Run: headless pygame with SDL's dummy video driver; simulated clock (each Clock.tick advances the game by its frame time, no real sleeping); random seed 0; keys injected as events and as key.get_pressed() state; no mouse input; restart key R tapped at the start of phases 3 and 4.
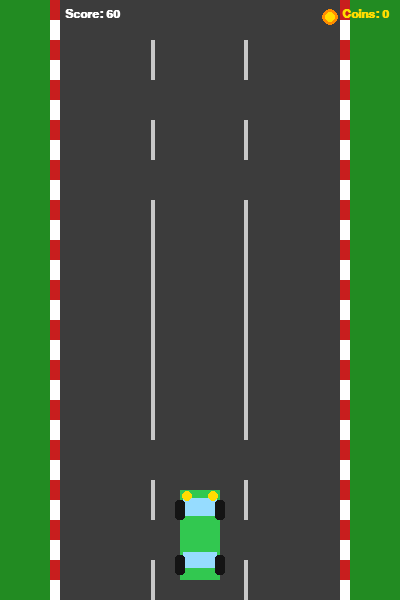
Frame 1 of 4 · flips 1–60 · no input
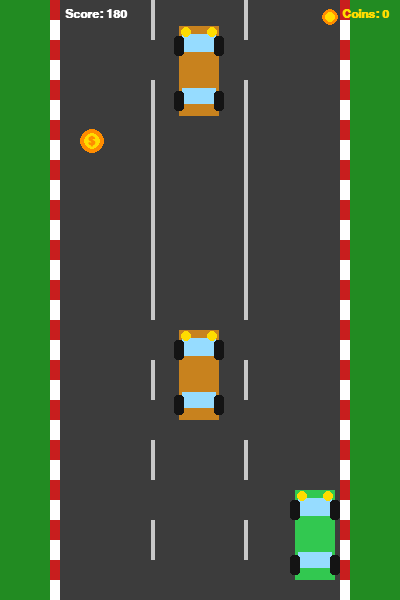
Frame 2 of 4 · flips 61–180 · tapped SPACE, RETURN · held RIGHT (→), D
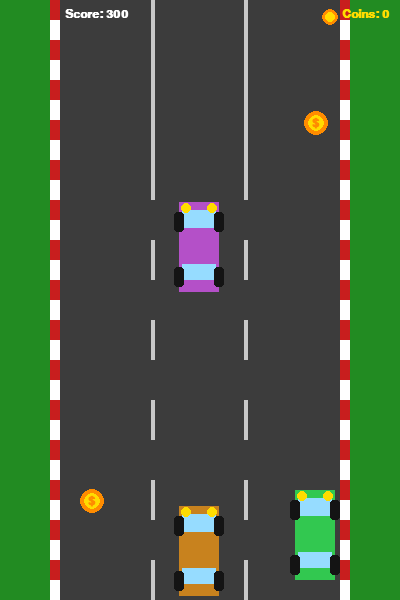
Frame 3 of 4 · flips 181–300 · tapped R · held DOWN (↓), S
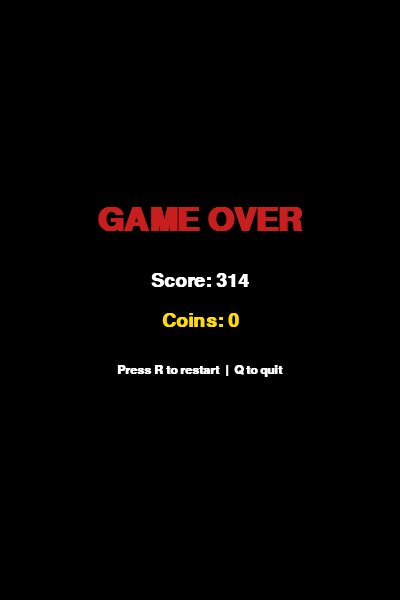
Frame 4 of 4 · flips 301–420 · tapped R · held LEFT (←), A, UP (↑), W

The pygame program that drew these frames:

# main.py — Racer Game (Practice 10)
# Based on coderslegacy.com pygame tutorial
# Extra features: coins on road, coin counter, comments throughout
#
# Run: python main.py
# Requires: pip install pygame

import sys
import random
import pygame

# ── Initialise ────────────────────────────────────────────────────────────────
pygame.init()

# ── Window / display settings ─────────────────────────────────────────────────
WIDTH, HEIGHT = 400, 600
screen        = pygame.display.set_mode((WIDTH, HEIGHT))
pygame.display.set_caption("Racer")
clock         = pygame.time.Clock()
FPS           = 60

# ── Colours ───────────────────────────────────────────────────────────────────
BLACK   = (0,   0,   0)
WHITE   = (255, 255, 255)
GREY    = (50,  50,  50)
RED     = (200, 30,  30)
YELLOW  = (255, 220, 0)
GREEN   = (50,  200, 80)
ORANGE  = (255, 140, 0)
ROAD_C  = (60,  60,  60)
MARK_C  = (200, 200, 200)

# ── Fonts ─────────────────────────────────────────────────────────────────────
font_small  = pygame.font.SysFont("Arial", 18, bold=True)
font_medium = pygame.font.SysFont("Arial", 28, bold=True)
font_large  = pygame.font.SysFont("Arial", 48, bold=True)

# ── Road geometry ─────────────────────────────────────────────────────────────
ROAD_LEFT  = 60    # left edge of road
ROAD_RIGHT = 340   # right edge of road
ROAD_W     = ROAD_RIGHT - ROAD_LEFT
LANE_W     = ROAD_W // 3   # three lanes

# ── Game constants ────────────────────────────────────────────────────────────
PLAYER_SPEED  = 5    # horizontal pixels per frame
CAR_W, CAR_H  = 50, 90
COIN_R        = 12   # coin radius
ENEMY_SPAWN_Y = -CAR_H
COIN_SPAWN_Y  = -COIN_R * 2


# ══════════════════════════════════════════════════════════════════════════════
#  HELPER: draw a simple car using rectangles & circles (no image file needed)
# ══════════════════════════════════════════════════════════════════════════════

def draw_car(surf, x, y, color):
    """Draw a top-down car at (x, y) — x,y = top-left corner."""
    # Body
    pygame.draw.rect(surf, color,   (x + 5,  y,      CAR_W - 10, CAR_H))
    # Windshields
    pygame.draw.rect(surf, (150, 220, 255), (x + 8,  y + 8,  CAR_W - 16, 18))  # front
    pygame.draw.rect(surf, (150, 220, 255), (x + 8,  y + 62, CAR_W - 16, 16))  # rear
    # Wheels
    wheel_color = (20, 20, 20)
    for wx, wy in [(x, y + 10), (x + CAR_W - 10, y + 10),
                   (x, y + 65), (x + CAR_W - 10, y + 65)]:
        pygame.draw.rect(surf, wheel_color, (wx, wy, 10, 20), border_radius=3)
    # Headlights
    pygame.draw.circle(surf, YELLOW, (x + 12, y + 6), 5)
    pygame.draw.circle(surf, YELLOW, (x + CAR_W - 12, y + 6), 5)


# ══════════════════════════════════════════════════════════════════════════════
#  CLASSES
# ══════════════════════════════════════════════════════════════════════════════

class PlayerCar:
    """The car controlled by the player."""

    def __init__(self):
        # Start horizontally centred on the road
        self.x = ROAD_LEFT + ROAD_W // 2 - CAR_W // 2
        self.y = HEIGHT - CAR_H - 20
        self.rect = pygame.Rect(self.x, self.y, CAR_W, CAR_H)

    def move(self, keys):
        """Move left/right with arrow keys; clamp to road boundaries."""
        if keys[pygame.K_LEFT]:
            self.x = max(ROAD_LEFT, self.x - PLAYER_SPEED)
        if keys[pygame.K_RIGHT]:
            self.x = min(ROAD_RIGHT - CAR_W, self.x + PLAYER_SPEED)
        self.rect.topleft = (self.x, self.y)

    def draw(self, surf):
        draw_car(surf, self.x, self.y, GREEN)


class EnemyCar:
    """An oncoming enemy car that scrolls downward."""

    COLORS = [(200, 30, 30), (30, 80, 200), (180, 80, 200), (200, 130, 30)]

    def __init__(self, speed):
        # Pick a random lane (left / centre / right)
        lane = random.randint(0, 2)
        self.x = ROAD_LEFT + lane * LANE_W + (LANE_W - CAR_W) // 2
        self.y = ENEMY_SPAWN_Y
        self.speed = speed
        self.color = random.choice(self.COLORS)
        self.rect  = pygame.Rect(self.x, self.y, CAR_W, CAR_H)

    def update(self):
        """Scroll down by speed pixels each frame."""
        self.y    += self.speed
        self.rect.y = self.y

    def draw(self, surf):
        draw_car(surf, self.x, self.y, self.color)

    def off_screen(self):
        return self.y > HEIGHT


class Coin:
    """A golden coin that appears randomly on the road."""

    def __init__(self, speed):
        # Random horizontal position within road bounds (avoid edges)
        self.x = random.randint(ROAD_LEFT + COIN_R, ROAD_RIGHT - COIN_R)
        self.y = COIN_SPAWN_Y
        self.speed = speed
        self.rect  = pygame.Rect(self.x - COIN_R, self.y - COIN_R,
                                 COIN_R * 2, COIN_R * 2)

    def update(self):
        self.y    += self.speed
        self.rect.y = self.y - COIN_R

    def draw(self, surf):
        # Outer gold ring
        pygame.draw.circle(surf, ORANGE, (self.x, int(self.y)), COIN_R)
        # Inner highlight
        pygame.draw.circle(surf, YELLOW, (self.x, int(self.y)), COIN_R - 4)
        # "$" symbol
        label = font_small.render("$", True, ORANGE)
        surf.blit(label, label.get_rect(center=(self.x, int(self.y))))

    def off_screen(self):
        return self.y > HEIGHT


# ══════════════════════════════════════════════════════════════════════════════
#  ROAD DRAWING
# ══════════════════════════════════════════════════════════════════════════════

# Road markings: dashed white lines between lanes — stored as y offsets
mark_y_offsets = [i * 80 for i in range(10)]

def draw_road(surf, scroll_offset):
    """Draw road background, grass verges, and scrolling lane markings."""
    # Grass on both sides
    surf.fill((34, 139, 34))

    # Road surface
    pygame.draw.rect(surf, ROAD_C, (ROAD_LEFT, 0, ROAD_W, HEIGHT))

    # Kerb strips (red/white alternating)
    for i in range(0, HEIGHT, 20):
        color = RED if (i // 20) % 2 == 0 else WHITE
        pygame.draw.rect(surf, color, (ROAD_LEFT - 10, i, 10, 20))
        pygame.draw.rect(surf, color, (ROAD_RIGHT,      i, 10, 20))

    # Scrolling lane dashes
    for offset in mark_y_offsets:
        y = (offset + scroll_offset) % HEIGHT
        # Two dividers (between lane 0-1 and lane 1-2)
        for lane_x in [ROAD_LEFT + LANE_W, ROAD_LEFT + LANE_W * 2]:
            pygame.draw.rect(surf, MARK_C, (lane_x - 2, y, 4, 40))


# ══════════════════════════════════════════════════════════════════════════════
#  HUD
# ══════════════════════════════════════════════════════════════════════════════

def draw_hud(surf, score, coins):
    """Display score (top-left) and coin count (top-right)."""
    # Score
    score_surf = font_small.render(f"Score: {score}", True, WHITE)
    surf.blit(score_surf, (ROAD_LEFT + 5, 8))

    # Coin count — top-right corner
    coin_surf = font_small.render(f"Coins: {coins}", True, YELLOW)
    surf.blit(coin_surf, (WIDTH - coin_surf.get_width() - 10, 8))

    # Coin icon next to counter
    pygame.draw.circle(surf, ORANGE, (WIDTH - coin_surf.get_width() - 22, 17), 8)
    pygame.draw.circle(surf, YELLOW, (WIDTH - coin_surf.get_width() - 22, 17), 5)


def draw_game_over(surf, score, coins):
    """Overlay game-over screen."""
    overlay = pygame.Surface((WIDTH, HEIGHT), pygame.SRCALPHA)
    overlay.fill((0, 0, 0, 160))
    surf.blit(overlay, (0, 0))

    go   = font_large.render("GAME OVER", True, RED)
    sc   = font_medium.render(f"Score: {score}", True, WHITE)
    co   = font_medium.render(f"Coins: {coins}", True, YELLOW)
    rest = font_small.render("Press R to restart  |  Q to quit", True, WHITE)

    surf.blit(go,   go.get_rect(center=(WIDTH // 2, HEIGHT // 2 - 80)))
    surf.blit(sc,   sc.get_rect(center=(WIDTH // 2, HEIGHT // 2 - 20)))
    surf.blit(co,   co.get_rect(center=(WIDTH // 2, HEIGHT // 2 + 20)))
    surf.blit(rest, rest.get_rect(center=(WIDTH // 2, HEIGHT // 2 + 70)))


# ══════════════════════════════════════════════════════════════════════════════
#  MAIN GAME LOOP
# ══════════════════════════════════════════════════════════════════════════════

def run_game():
    player        = PlayerCar()
    enemies       = []
    coins         = []

    score         = 0        # frames survived (converted to points)
    coin_count    = 0        # collected coins
    game_over     = False

    scroll_offset = 0        # road marking scroll position
    enemy_speed   = 4        # enemy cars start at speed 4
    coin_speed    = 3

    # Timers for spawning (in milliseconds)
    last_enemy_spawn = pygame.time.get_ticks()
    last_coin_spawn  = pygame.time.get_ticks()
    ENEMY_INTERVAL   = 1200  # ms between enemy spawns
    COIN_INTERVAL    = 2000  # ms between coin spawns

    while True:
        dt  = clock.tick(FPS)
        now = pygame.time.get_ticks()

        # ── Events ───────────────────────────────────────────────────────────
        for event in pygame.event.get():
            if event.type == pygame.QUIT:
                pygame.quit(); sys.exit()
            if event.type == pygame.KEYDOWN:
                if event.key == pygame.K_q:
                    pygame.quit(); sys.exit()
                if game_over and event.key == pygame.K_r:
                    return   # restart by re-calling run_game()

        if game_over:
            draw_game_over(screen, score, coin_count)
            pygame.display.flip()
            continue

        # ── Input ────────────────────────────────────────────────────────────
        keys = pygame.key.get_pressed()
        player.move(keys)

        # ── Spawn enemies ─────────────────────────────────────────────────────
        if now - last_enemy_spawn > ENEMY_INTERVAL:
            enemies.append(EnemyCar(enemy_speed))
            last_enemy_spawn = now

        # ── Spawn coins ───────────────────────────────────────────────────────
        if now - last_coin_spawn > COIN_INTERVAL:
            coins.append(Coin(coin_speed))
            last_coin_spawn = now

        # ── Update objects ────────────────────────────────────────────────────
        scroll_offset = (scroll_offset + enemy_speed) % HEIGHT

        for enemy in enemies:
            enemy.update()
        enemies = [e for e in enemies if not e.off_screen()]

        for coin in coins:
            coin.update()
        coins = [c for c in coins if not c.off_screen()]

        # ── Collision: player vs enemy ────────────────────────────────────────
        for enemy in enemies:
            if player.rect.colliderect(enemy.rect):
                game_over = True

        # ── Collision: player vs coin ─────────────────────────────────────────
        remaining_coins = []
        for coin in coins:
            if player.rect.colliderect(coin.rect):
                coin_count += 1   # collect coin
            else:
                remaining_coins.append(coin)
        coins = remaining_coins

        # ── Score & difficulty ────────────────────────────────────────────────
        score += 1
        # Every 500 points increase speed slightly
        if score % 500 == 0:
            enemy_speed = min(enemy_speed + 1, 12)
            coin_speed  = min(coin_speed  + 1, 10)
            ENEMY_INTERVAL = max(600, ENEMY_INTERVAL - 50)

        # ── Draw ──────────────────────────────────────────────────────────────
        draw_road(screen, scroll_offset)

        for enemy in enemies:
            enemy.draw(screen)
        for coin in coins:
            coin.draw(screen)

        player.draw(screen)
        draw_hud(screen, score, coin_count)

        pygame.display.flip()


# ── Entry point ───────────────────────────────────────────────────────────────
if __name__ == "__main__":
    while True:
        run_game()
